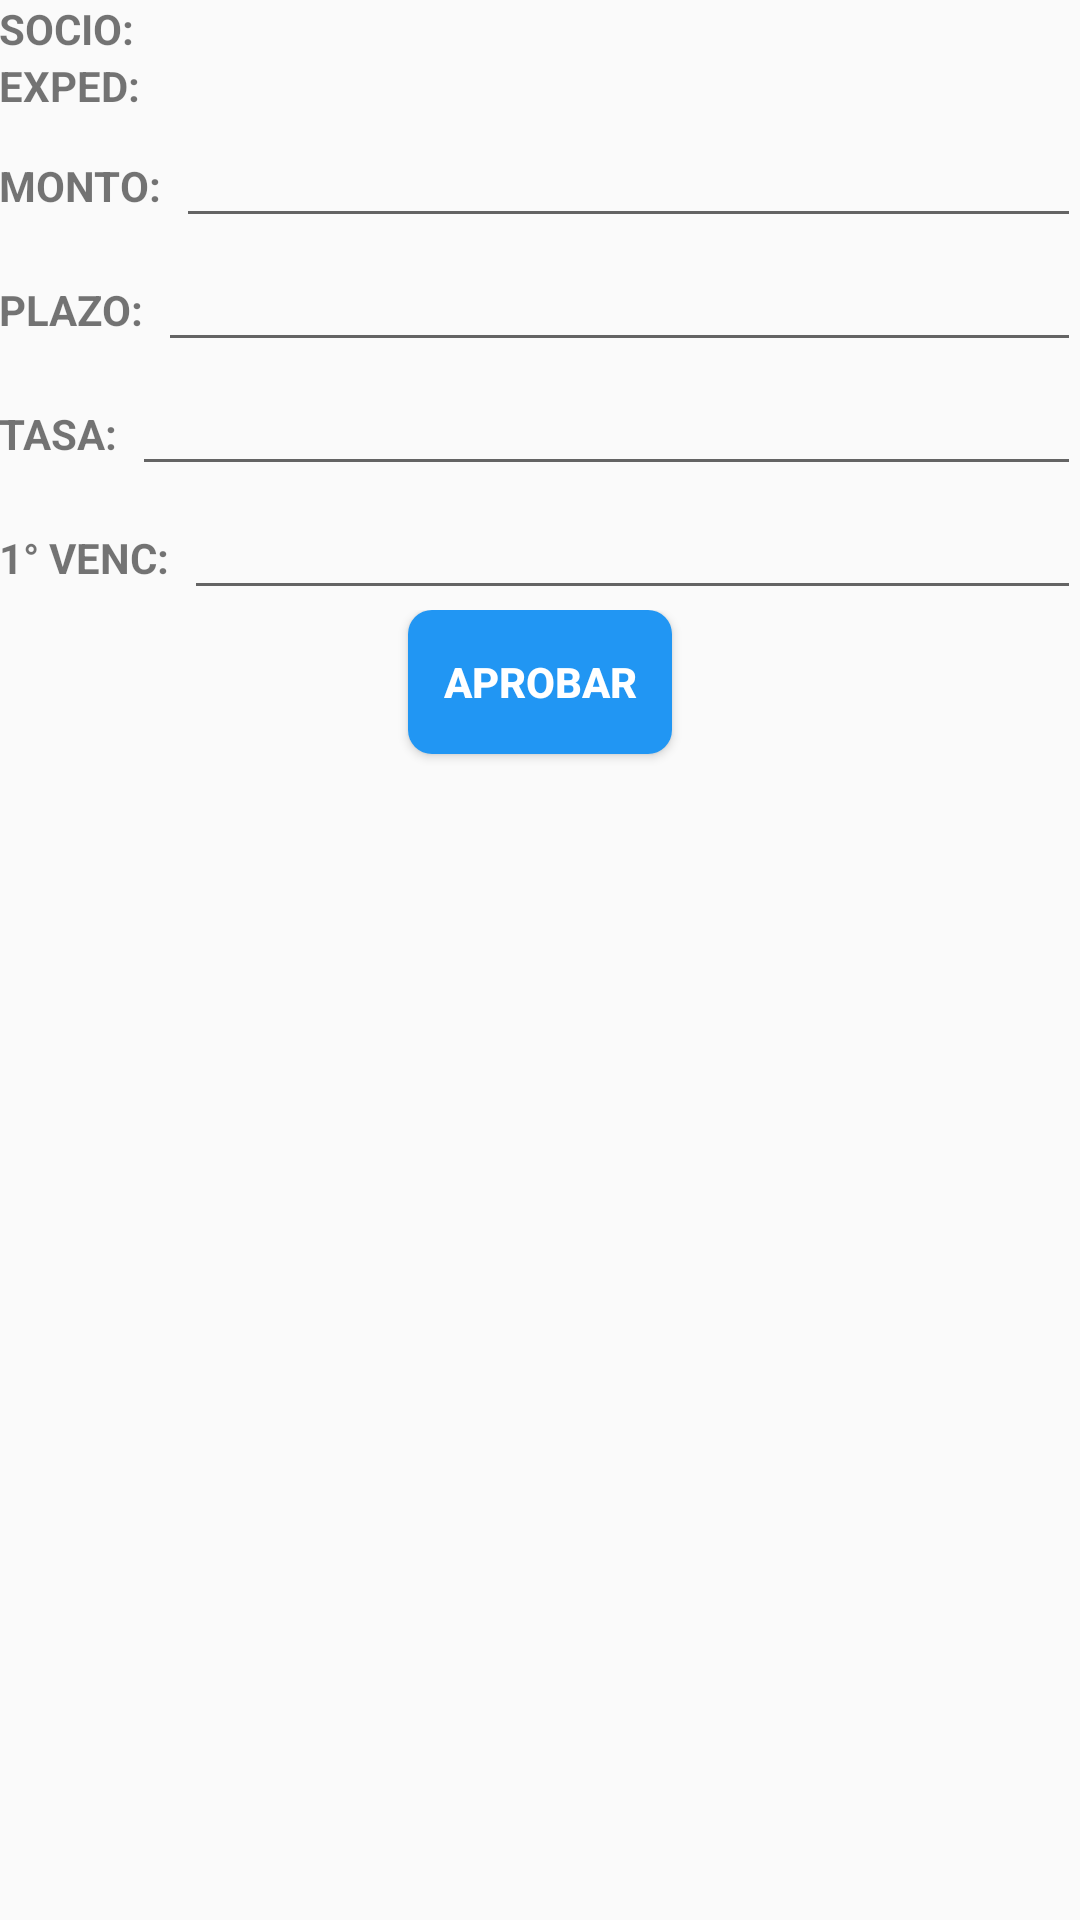

Write the Android layout XML for this screen, with the resource values it uses.
<!-- AndroidManifest.xml: application theme NoActionBar -->
<!-- res/layout/activity_detalle_expediente.xml -->
<?xml version="1.0" encoding="utf-8"?>
<LinearLayout xmlns:android="http://schemas.android.com/apk/res/android"
    xmlns:tools="http://schemas.android.com/tools"
    android:layout_width="match_parent"
    android:layout_height="match_parent"
    android:orientation="vertical"
    android:paddingBottom="@dimen/activity_vertical_margin"
    android:paddingLeft="@dimen/activity_horizontal_margin"
    android:paddingRight="@dimen/activity_horizontal_margin"
    android:paddingTop="@dimen/activity_vertical_margin"
    tools:context="app.proyin.com.proyin2.DetalleExpediente">

    <LinearLayout
        android:layout_width="match_parent"
        android:layout_height="wrap_content"
        android:paddingBottom="@dimen/activity_horizontal_margin"
        android:orientation="horizontal">

        <TextView
            android:layout_width="wrap_content"
            android:layout_height="wrap_content"
            android:text="@string/lbl_detail_exp_socio"
            android:textStyle="bold"
            android:paddingRight="5dp"/>

        <TextView
            android:id="@+id/txtSocioExpediente"
            android:layout_width="match_parent"
            android:layout_height="wrap_content"
            android:text="@string/vacio"
            android:focusable="false"/>

    </LinearLayout>

    <LinearLayout
        android:layout_width="match_parent"
        android:layout_height="wrap_content"
        android:paddingBottom="@dimen/activity_horizontal_margin"
        android:orientation="horizontal">

        <TextView
            android:layout_width="wrap_content"
            android:layout_height="wrap_content"
            android:text="@string/lbl_detail_exp_expediente"
            android:textStyle="bold"
            android:paddingRight="5dp"/>

        <TextView
            android:id="@+id/txtExpedienteDet"
            android:layout_width="match_parent"
            android:layout_height="wrap_content"
            android:text="@string/vacio"
            android:focusable="false"/>

    </LinearLayout>

    <LinearLayout
        android:layout_width="match_parent"
        android:layout_height="wrap_content"
        android:orientation="horizontal">

        <TextView
            android:layout_width="wrap_content"
            android:layout_height="wrap_content"
            android:text="@string/lbl_detail_exp_monto"
            android:textStyle="bold"
            android:paddingRight="5dp"/>

        <EditText
            android:id="@+id/txtMontoExpediente"
            android:layout_width="match_parent"
            android:layout_height="wrap_content"
            android:inputType="numberDecimal"
            android:text="@string/vacio" />
    </LinearLayout>

    <LinearLayout
        android:layout_width="match_parent"
        android:layout_height="wrap_content"
        android:orientation="horizontal">

        <TextView
            android:layout_width="wrap_content"
            android:layout_height="wrap_content"
            android:text="@string/lbl_detail_exp_plazo"
            android:textStyle="bold"
            android:paddingRight="5dp"/>

        <EditText
            android:id="@+id/txtPlazoExpediente"
            android:layout_width="match_parent"
            android:layout_height="wrap_content"
            android:inputType="number"
            android:text="@string/vacio" />
    </LinearLayout>

    <LinearLayout
        android:layout_width="match_parent"
        android:layout_height="wrap_content"
        android:orientation="horizontal">

        <TextView
            android:layout_width="wrap_content"
            android:layout_height="wrap_content"
            android:text="@string/lbl_detail_exp_tasa"
            android:textStyle="bold"
            android:paddingRight="5dp"/>

        <EditText
            android:id="@+id/txtTasaExpediente"
            android:layout_width="match_parent"
            android:layout_height="wrap_content"
            android:inputType="numberDecimal"
            android:text="@string/vacio" />
    </LinearLayout>

    <LinearLayout
        android:layout_width="match_parent"
        android:layout_height="wrap_content"
        android:orientation="horizontal">

        <TextView
            android:layout_width="wrap_content"
            android:layout_height="wrap_content"
            android:text="@string/lbl_detail_exp_pvencimiento"
            android:textStyle="bold"
            android:paddingRight="5dp"/>

        <EditText
            android:id="@+id/txtFechaPVencimiento"
            android:layout_width="match_parent"
            android:layout_height="wrap_content"
            android:inputType="date"
            android:text="@string/vacio"/>
    </LinearLayout>

    <LinearLayout
        android:layout_width="match_parent"
        android:layout_height="match_parent"
        android:orientation="vertical"
        android:paddingTop="@dimen/activity_vertical_margin">

        <Button
            android:id="@+id/btnAprobarExpediente"
            android:gravity="center"
            android:text="@string/name_btnAprobarExpediente"
            android:background="@drawable/botones"
            android:textColor="@color/base"
            android:textStyle="bold"
            android:layout_gravity="center"
            android:layout_width="wrap_content"
            android:layout_height="wrap_content" />

    </LinearLayout>

</LinearLayout>
<!-- resources referenced by this layout -->
<resources>
  <color name="base">#FFF</color>
  <!-- drawable botones (drawable-mdpi) -->
  <?xml version="1.0" encoding="utf-8"?>
  <shape xmlns:android="http://schemas.android.com/apk/res/android">
      <corners android:radius="8dp"></corners>
      <solid android:color="@color/clickable"></solid>
  </shape>
  <string name="lbl_detail_exp_expediente">EXPED:</string>
  <string name="lbl_detail_exp_monto">MONTO:</string>
  <string name="lbl_detail_exp_plazo">PLAZO:</string>
  <string name="lbl_detail_exp_pvencimiento">1° VENC:</string>
  <string name="lbl_detail_exp_socio">SOCIO:</string>
  <string name="lbl_detail_exp_tasa">TASA:</string>
  <string name="name_btnAprobarExpediente">Aprobar</string>
  <string name="vacio" />
  <style name="NoActionBar" parent="AppTheme">
          <item name="android:windowActionBar">false</item>
          <item name="android:windowNoTitle">true</item>
      </style>
  <color name="clickable">#2196F3</color>
  <style name="AppTheme" parent="android:Theme.Material.Light">
          <item name="android:colorAccent">@color/accent</item>
          <item name="android:colorPrimary">@color/primary</item>
          <item name="android:colorPrimaryDark">@color/primary_dark</item>
      </style>
  <color name="accent">#00B8D4</color>
  <color name="primary">#2196F3</color>
  <color name="primary_dark">#0D47A1</color>
</resources>
